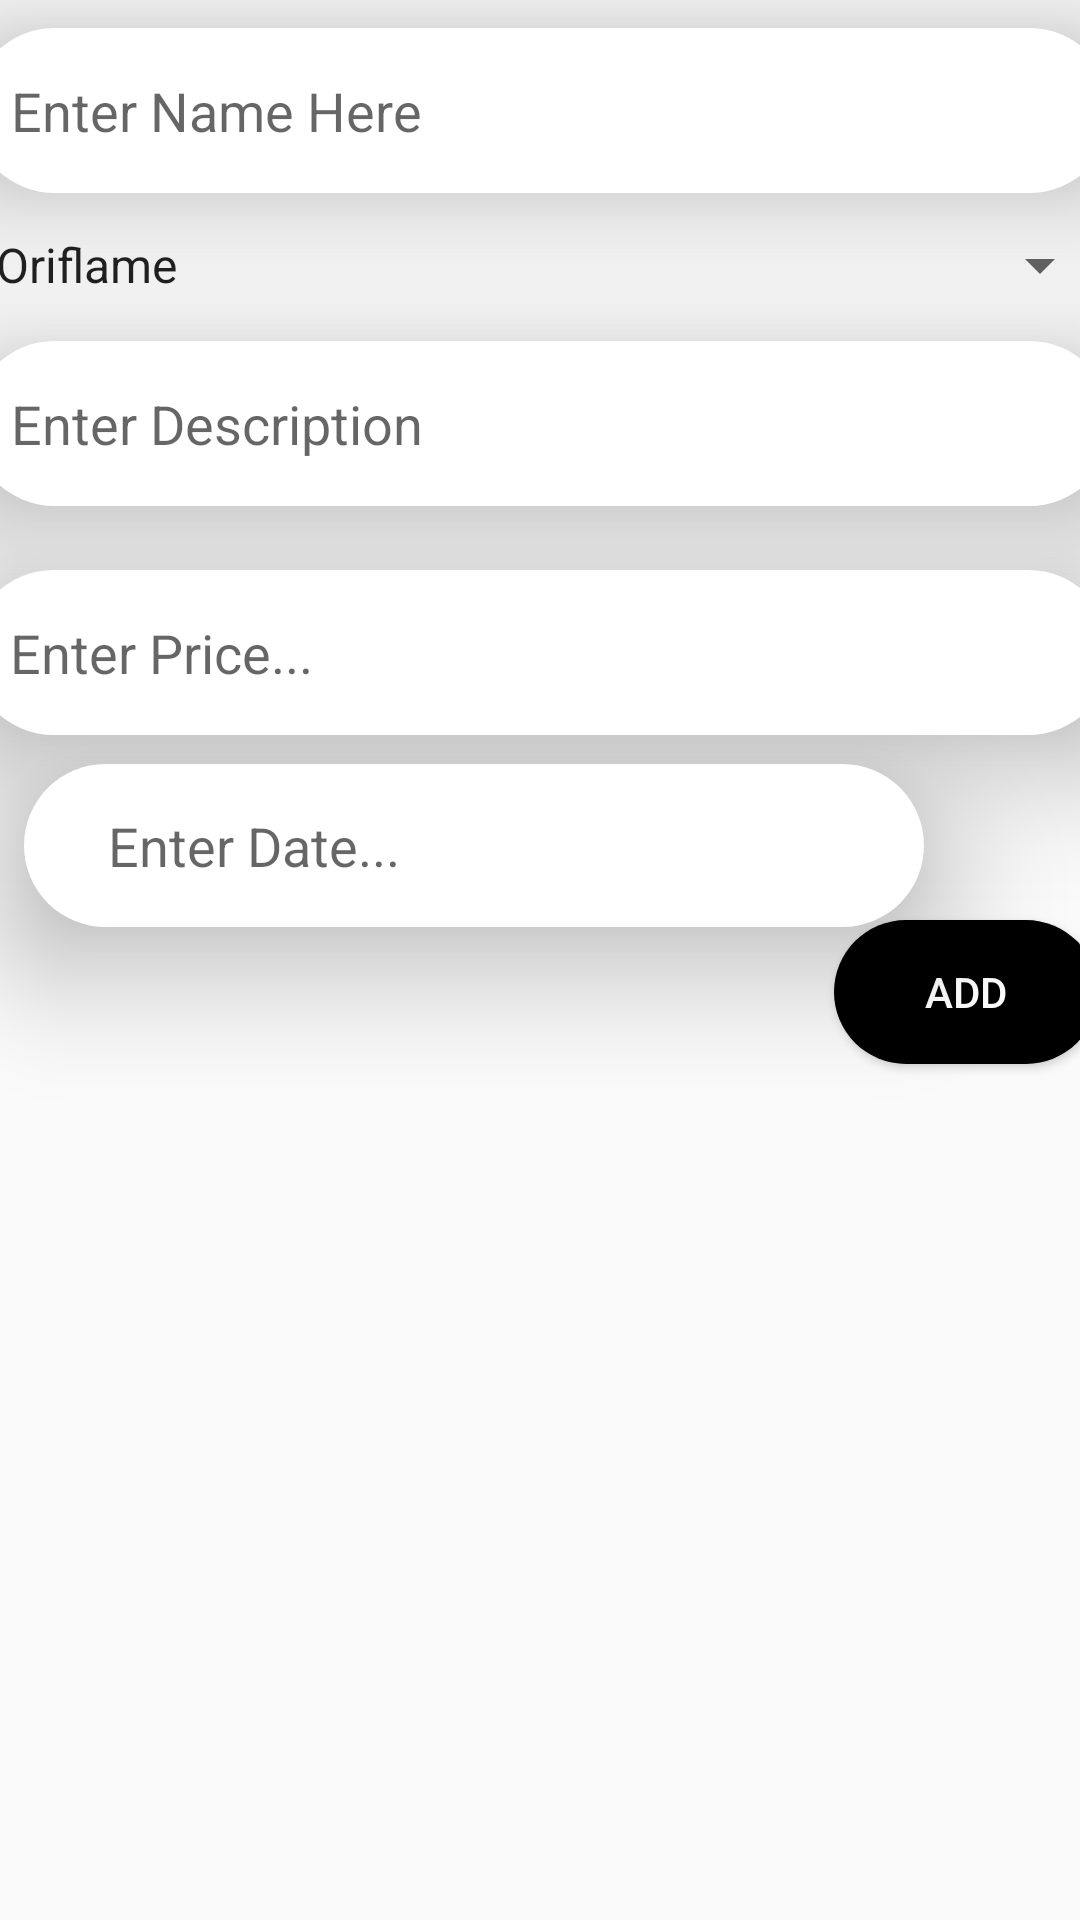

Layout XML and referenced resources for this Android screen:
<!-- AndroidManifest.xml: application theme AppTheme -->
<!-- res/layout/activity_add_face.xml -->
<?xml version="1.0" encoding="utf-8"?>
<androidx.constraintlayout.widget.ConstraintLayout xmlns:android="http://schemas.android.com/apk/res/android"
    xmlns:app="http://schemas.android.com/apk/res-auto"
    xmlns:tools="http://schemas.android.com/tools"
    android:layout_width="match_parent"
    android:layout_height="match_parent"
    tools:context=".AddFace">


    <ListView
        android:id="@+id/listViewFace"
        android:layout_width="386dp"
        android:layout_height="321dp"
        android:layout_marginTop="14dp"
        app:layout_constraintBottom_toBottomOf="parent"
        app:layout_constraintEnd_toEndOf="parent"
        app:layout_constraintHorizontal_bias="0.581"
        app:layout_constraintStart_toStartOf="parent"
        app:layout_constraintTop_toBottomOf="@+id/date"
        app:layout_constraintVertical_bias="1.0" />


    <EditText
        android:id="@+id/face_name"
        android:layout_width="380dp"
        android:layout_height="55dp"
        android:background="@drawable/image_corner"
        android:elevation="25dp"
        android:ems="10"
        android:hint="   Enter Name Here"
        android:inputType="textPersonName"
        app:layout_constraintBottom_toTopOf="@+id/spinnerBrands"
        app:layout_constraintEnd_toEndOf="parent"
        app:layout_constraintHorizontal_bias="0.487"
        app:layout_constraintStart_toStartOf="parent"
        app:layout_constraintTop_toTopOf="parent"
        app:layout_constraintVertical_bias="0.571" />

    <Spinner
        android:id="@+id/spinnerBrands"
        android:layout_width="380dp"
        android:layout_height="34dp"
        android:entries="@array/brand"
        app:layout_constraintBottom_toTopOf="@+id/face_des"
        app:layout_constraintEnd_toEndOf="parent"
        app:layout_constraintHorizontal_bias="0.486"
        app:layout_constraintStart_toStartOf="parent"
        app:layout_constraintTop_toTopOf="parent"
        app:layout_constraintVertical_bias="0.897" />

    <EditText
        android:id="@+id/face_des"
        android:layout_width="380dp"
        android:layout_height="55dp"
        android:background="@drawable/image_corner"
        android:elevation="25dp"
        android:ems="10"
        android:hint="   Enter Description"
        android:inputType="textMultiLine"
        app:layout_constraintBottom_toTopOf="@+id/face_price"
        app:layout_constraintEnd_toEndOf="parent"
        app:layout_constraintHorizontal_bias="0.487"
        app:layout_constraintStart_toStartOf="parent"
        app:layout_constraintTop_toTopOf="parent"
        app:layout_constraintVertical_bias="0.841" />

    <EditText
        android:id="@+id/face_price"
        android:layout_width="380dp"
        android:layout_height="55dp"
        android:background="@drawable/image_corner"
        android:elevation="25dp"
        android:ems="10"
        android:hint="   Enter Price..."
        android:inputType="textPersonName"
        app:layout_constraintBottom_toBottomOf="parent"
        app:layout_constraintEnd_toEndOf="parent"
        app:layout_constraintHorizontal_bias="0.516"
        app:layout_constraintStart_toStartOf="parent"
        app:layout_constraintTop_toTopOf="parent"
        app:layout_constraintVertical_bias="0.325" />

    <EditText
        android:id="@+id/date"
        android:layout_width="300dp"
        android:layout_height="wrap_content"
        android:layout_centerHorizontal="true"
        android:background="@drawable/image_corner"
        android:elevation="25dp"
        android:hint="   Enter Date..."
        android:padding="15dp"
        android:textColor="#897"
        app:layout_constraintBottom_toBottomOf="parent"
        app:layout_constraintEnd_toEndOf="parent"
        app:layout_constraintHorizontal_bias="0.135"
        app:layout_constraintStart_toStartOf="parent"
        app:layout_constraintTop_toBottomOf="@+id/face_price"
        app:layout_constraintVertical_bias="0.028" />

    <Button
        android:id="@+id/btnAdd"
        android:layout_width="wrap_content"
        android:layout_height="wrap_content"
        android:background="@drawable/image_corner"
        android:backgroundTint="#000000"
        android:elevation="25dp"
        android:text="Add"
        android:textColor="#FFFFFF"
        app:layout_constraintBottom_toBottomOf="parent"
        app:layout_constraintEnd_toEndOf="parent"
        app:layout_constraintHorizontal_bias="0.836"
        app:layout_constraintStart_toEndOf="@+id/date"
        app:layout_constraintTop_toTopOf="parent"
        app:layout_constraintVertical_bias="0.518" />

</androidx.constraintlayout.widget.ConstraintLayout>
<!-- resources referenced by this layout -->
<resources>
  <array name="brand">
          <item>"Oriflame"</item>
          <item>"Fresh"</item>
          <item>"Ponds"</item>
          <item>"clinique"</item>
          <item>"L'Oreal"</item>
          <item>"Dove"</item>
          <item>"RoC"</item>
          <item>"Age_Smart"</item>
      </array>
  <!-- drawable image_corner (drawable) -->
  <?xml version="1.0" encoding="utf-8"?>
  <shape xmlns:android="http://schemas.android.com/apk/res/android"
      android:shape="rectangle">
      <solid android:color="#FFFFFF" />
      <corners android:radius="45dp" />
  </shape>
  <style name="AppTheme" parent="Theme.AppCompat.Light.NoActionBar">
          
          <item name="colorPrimary">@color/colorPrimary</item>
          <item name="colorPrimaryDark">@color/colorPrimaryDark</item>
          <item name="colorAccent">@color/colorAccent</item>
      </style>
  <color name="colorPrimary">#f07d97</color>
  <color name="colorPrimaryDark">#e35978</color>
  <color name="colorAccent">#bf1358</color>
</resources>
